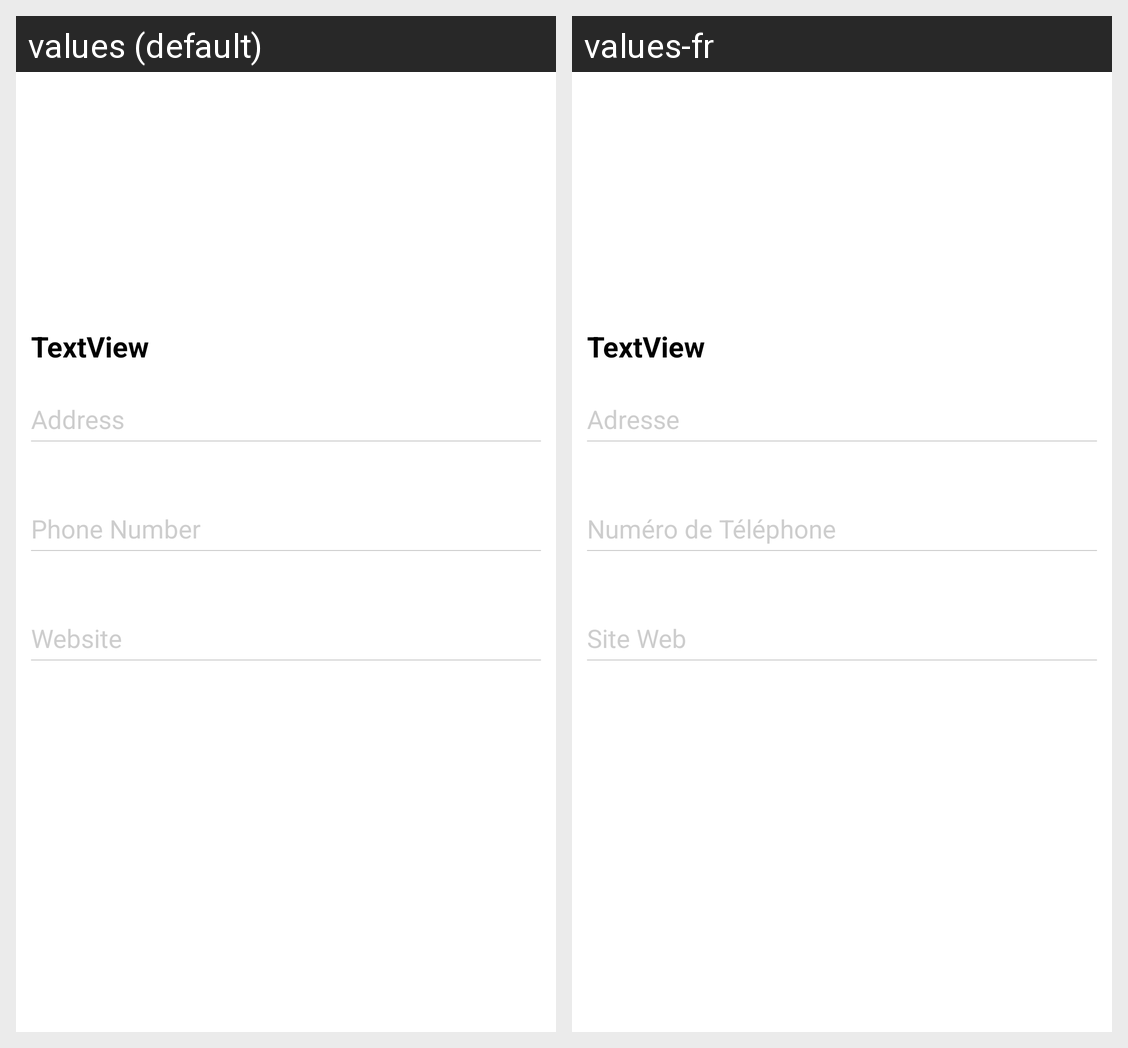

The Android screen above is rendered under two locales of the same app. Produce the string resources it draws, with the default and per-locale values.
Android screen res/layout/place_detail_layout.xml rendered under 2 locales, left to right: values (default), values-fr. Device: Nexus 5 (rendered at 1080×1920; each locale shown at half size, 540×960, under a caption strip naming it); theme AppTheme.
Strings drawn on this screen, with the default value and each locale's value (text and hints the layout hard-codes, and strings that could not be matched under every locale, appear in the picture but are not listed):

address
  values: Address
  values-fr: Adresse

phone_number
  values: Phone Number
  values-fr: Numéro de Téléphone

website
  values: Website
  values-fr: Site Web
